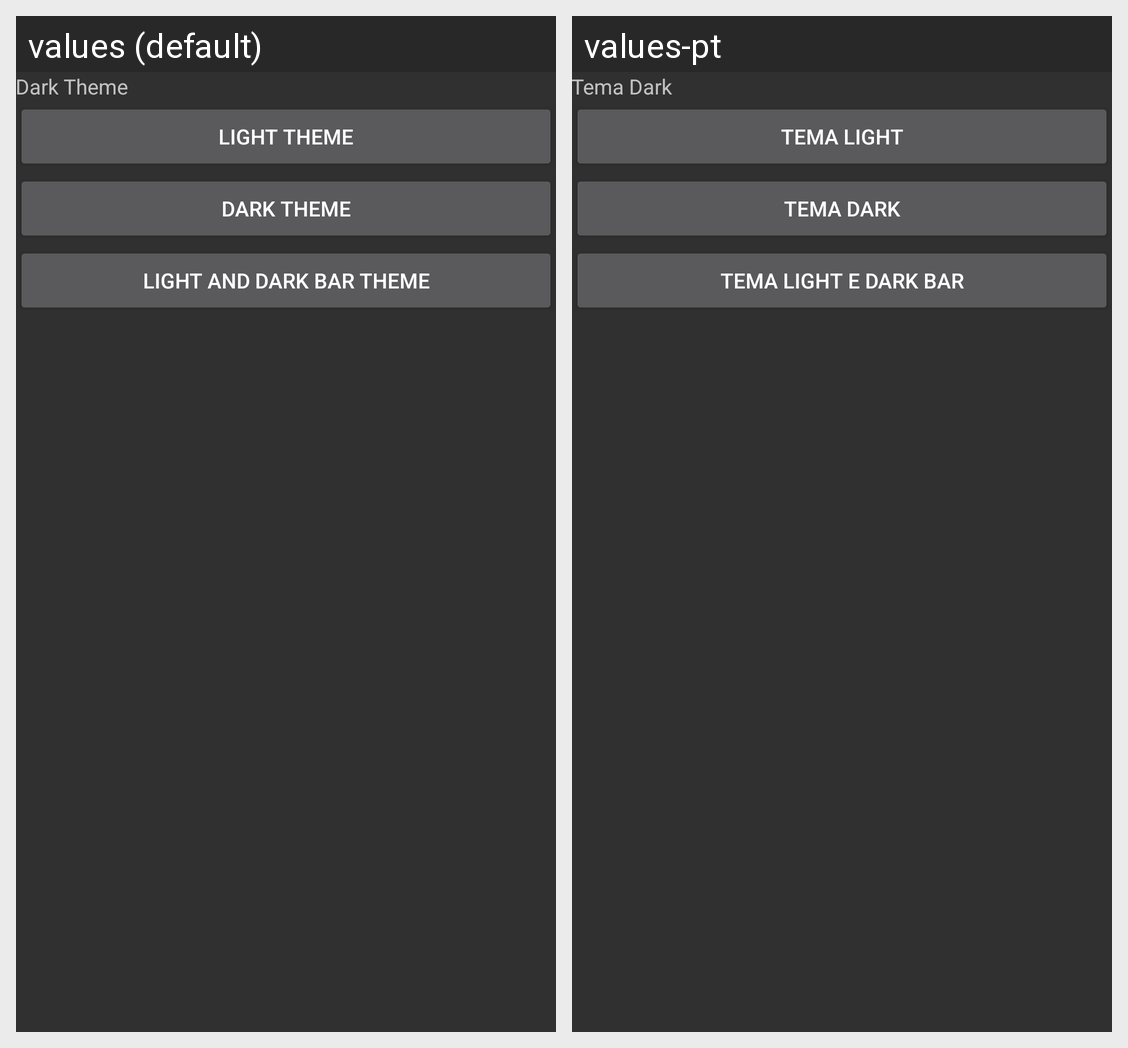

Locale-by-locale string values for the Android screen shown in this grid:
Android screen res/layout/activity_theme_dark.xml rendered under 2 locales, left to right: values (default), values-pt. Device: Nexus 5 (rendered at 1080×1920; each locale shown at half size, 540×960, under a caption strip naming it); theme Theme.AppCompat.
Strings drawn on this screen, with the default value and each locale's value (text and hints the layout hard-codes, and strings that could not be matched under every locale, appear in the picture but are not listed):

darkTheme
  values: Dark Theme
  values-pt: Tema Dark

lightTheme
  values: Light Theme
  values-pt: Tema Light

darkLightTheme
  values: Light and Dark Bar Theme
  values-pt: Tema Light e Dark Bar
